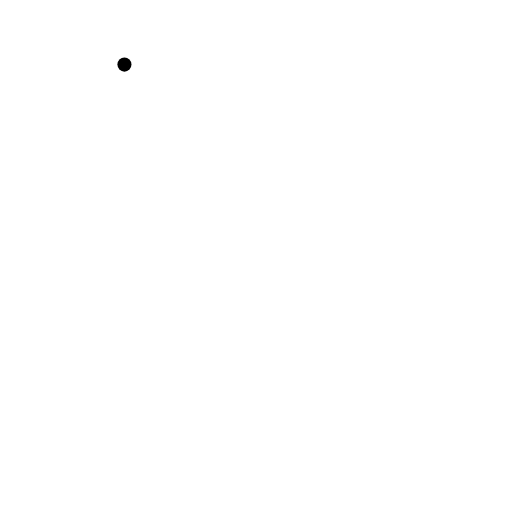
t = 0.00 s
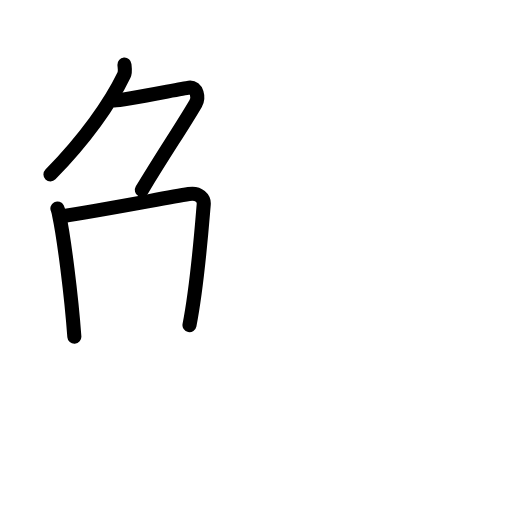
t = 3.92 s
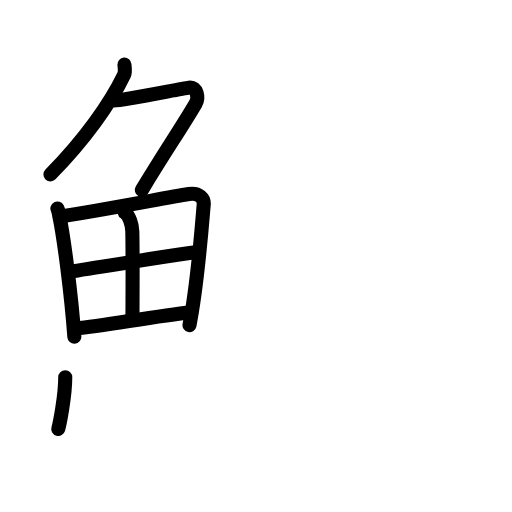
t = 7.75 s
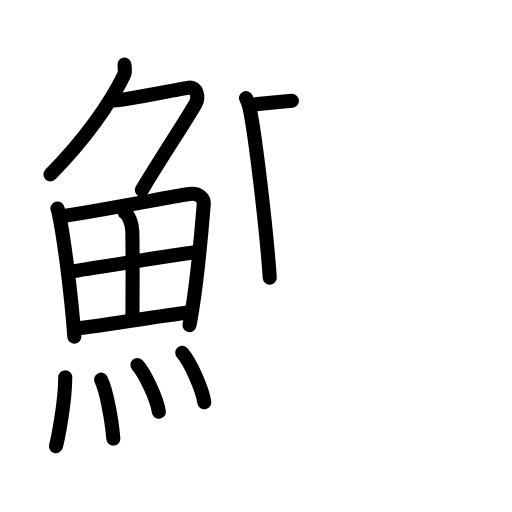
t = 12.08 s
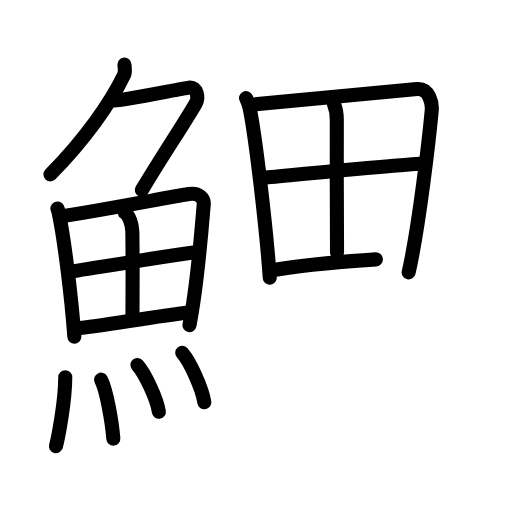
t = 15.75 s
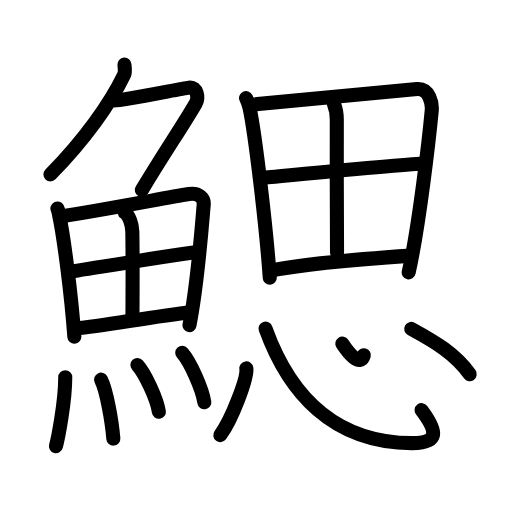
t = 20.00 s

The animated SVG that drew these frames (rendered in a browser with its animation timeline set to each time). Animation: 51 SMIL elements (animate=51); one cycle of 20.00 s.

<?xml version="1.0" encoding="UTF-8"?>
<!--
AniKanjiVG is licensed by CC-BY-SA Paul C. Sommerhoff (https://bitbucket.org/sommerhoff/anikanjivg).
AniKanjiVG uses KanjiVG which is licensed by CC-BY-SA Ulrich Apel (http://kanjivg.tagaini.net).
See also http://creativecommons.org/licenses/by-sa/3.0/
-->
<svg xmlns:kvg='http://kanjivg.tagaini.net' xmlns='http://www.w3.org/2000/svg' width='109' height='109' viewBox='0 0 109 109' style='fill:none;stroke:#000000;stroke-width:3;stroke-linecap:round;stroke-linejoin:round;' id="kvg:kanji_09c13"><g id="kvg:09c13" kvg:element="鰓"><g id="kvg:09c13-g1" kvg:element="魚" kvg:position="left" kvg:radical="general"><g id="kvg:09c13-g2" kvg:element="𠂊𠂊𠂊𠂊𠂊𠂊𠂊𠂊𠔉𠔉𠂊𠂊𠂊𠂊𤇾𠂊𠔉𠂊𠂊𠂊𠂤𠂊𠂊𠂊𦥯𦥑𠂊𦥑𠂊𠂊𠔉𠔉𠂊𠂊𠂊𠂊𠂊𠂊𠂊𠂊𠂊𠂊𦥑𦥑𠂊𠂊𠂊𠂊𠬝𠂊𤇾𠂊𤇾𠂊𠂊𠂊𠂊𦥑𦥑𠂊𠂊𠂢𠂢𠂊𠂊𦥑𠂊𦰩𠂊𠂊𠂊𠂊𤇾𦥑𠂊𠂊𠂊𠂊𠂊𠂊𠂊𦥑𠂊𠂊𠂊𠂊𠂊𠂊𠂊𠂊𠂊𠂊𠂊𠂢𠂢𦥑𠂊𦥑𦥑𦥑𦥑𦥑𦥑𠂊𠂊𠂊𠂊𠂊𦥑𠂊𠂊𠂊𠂊𤇾𠂊𠂊𠂊𠂊𦥑𦥯𦥑𠂊𠂊𠂊𠂊𠂊𠂊𠂊𠂊𠂊𠂊𠂊𠂊𠂊𦥑𦰌𠂊𦥑𠂊𠂊𠂊𠂊𠂊𠂊𠂊𠂊𠂤𠂤𠂊𠂊𦥑𦥑𠂊𠂤𠂊𠂊𠂊𩙿𠂊𠂊𠂊𠂊𠂊𠂊𠂊𠂊𠂊𠂊𠂊𠂊𠂊𠂊𠂊𠂊𠂊𠂊𠂊𠂊𠂊𠂊𠂊𠂊𠂊𠂊𠂊𠂊𠂊𠂊𠂊𠂊𠂊𠂊𠂊𠂊𠂊𠂊𠂊𠂊𠂊𠂊𠂊𠂊𠂊𠂊𠂊𠂊𠂊𠂊𠂊" kvg:variant="true" kvg:original="勹" kvg:position="top"><path id="kvg:09c13-s1" kvg:type="㇒" d="M26.49,13.75c0.04,0.55,0.26,1.48-0.09,2.21C23.5,22,18,29.75,10.74,37.12"><animate attributeName="d" begin="0.0s" dur="0.5s" from="M26.49,13.75C26.49,13.75,26.49,13.75,26.49,13.75" to="M26.49,13.75c0.04,0.55,0.26,1.48-0.09,2.21" />
<animate attributeName="d" begin="0.5s" dur="0.5s" from="M26.49,13.75c0.04,0.55,0.26,1.48-0.09,2.21c0,0,0,0,0,0,0" to="M26.49,13.75c0.04,0.55,0.26,1.48-0.09,2.21C23.5,22,18,29.75,10.74,37.12" />
</path>
<path id="kvg:09c13-s2" kvg:type="㇇" d="M24.39,21.38c1.93,0,13.82-2.44,15.85-2.73c1.74-0.25,2.13,2.17,1.41,3.4c-3.05,5.19-6.48,10.16-11.45,18.4"><animate attributeName="d" begin="1.0s" dur="0.3333333333333333s" from="M24.39,21.38C24.39,21.38,24.39,21.38,24.39,21.38" to="M24.39,21.38c1.93,0,13.82-2.44,15.85-2.73" />
<animate attributeName="d" begin="1.3333333333333333s" dur="0.3333333333333333s" from="M24.39,21.38c1.93,0,13.82-2.44,15.85-2.73c0,0,0,0,0,0,0" to="M24.39,21.38c1.93,0,13.82-2.44,15.85-2.73c1.74-0.25,2.13,2.17,1.41,3.4" />
<animate attributeName="d" begin="1.6666666666666665s" dur="0.3333333333333333s" from="M24.39,21.38c1.93,0,13.82-2.44,15.85-2.73c1.74-0.25,2.13,2.17,1.41,3.4c0,0,0,0,0,0,0" to="M24.39,21.38c1.93,0,13.82-2.44,15.85-2.73c1.74-0.25,2.13,2.17,1.41,3.4c-3.05,5.19-6.48,10.16-11.45,18.4" />
<animate attributeName="d" begin="0s" dur="1.0s" from="M-100,-100" to="M-100,-100" />
</path>
</g>
<g id="kvg:09c13-g3" kvg:position="bottom"><g id="kvg:09c13-g4" kvg:element="田"><path id="kvg:09c13-s3" kvg:type="㇑" d="M12.22,44.39c0.23,0.46,0.23,0.77,0.36,1.35c1.02,4.72,2.61,17.14,3.25,25.95"><animate attributeName="d" begin="2.0s" dur="0.5s" from="M12.22,44.39C12.22,44.39,12.22,44.39,12.22,44.39" to="M12.22,44.39c0.23,0.46,0.23,0.77,0.36,1.35" />
<animate attributeName="d" begin="2.5s" dur="0.5s" from="M12.22,44.39c0.23,0.46,0.23,0.77,0.36,1.35c0,0,0,0,0,0,0" to="M12.22,44.39c0.23,0.46,0.23,0.77,0.36,1.35c1.02,4.72,2.61,17.14,3.25,25.95" />
<animate attributeName="d" begin="0s" dur="2.0s" from="M-100,-100" to="M-100,-100" />
</path>
<path id="kvg:09c13-s4" kvg:type="㇕a" d="M13.28,46.02c7.92-1.19,21.01-3.71,26.92-4.71c2.17-0.37,3.29,0.93,3.17,2.23c-0.41,4.76-1.29,16.76-3.03,25.67"><animate attributeName="d" begin="3.0s" dur="0.3333333333333333s" from="M13.28,46.02C13.28,46.02,13.28,46.02,13.28,46.02" to="M13.28,46.02c7.92-1.19,21.01-3.71,26.92-4.71" />
<animate attributeName="d" begin="3.3333333333333335s" dur="0.3333333333333333s" from="M13.28,46.02c7.92-1.19,21.01-3.71,26.92-4.71c0,0,0,0,0,0,0" to="M13.28,46.02c7.92-1.19,21.01-3.71,26.92-4.71c2.17-0.37,3.29,0.93,3.17,2.23" />
<animate attributeName="d" begin="3.6666666666666665s" dur="0.3333333333333333s" from="M13.28,46.02c7.92-1.19,21.01-3.71,26.92-4.71c2.17-0.37,3.29,0.93,3.17,2.23c0,0,0,0,0,0,0" to="M13.28,46.02c7.92-1.19,21.01-3.71,26.92-4.71c2.17-0.37,3.29,0.93,3.17,2.23c-0.41,4.76-1.29,16.76-3.03,25.67" />
<animate attributeName="d" begin="0s" dur="3.0s" from="M-100,-100" to="M-100,-100" />
</path>
<path id="kvg:09c13-s5" kvg:type="㇑a" d="M26.56,45.23c0.9,0.59,1.58,2.51,1.61,4.04c0.12,6.73,0.03,15.27,0.03,18.6"><animate attributeName="d" begin="4.0s" dur="0.5s" from="M26.56,45.23C26.56,45.23,26.56,45.23,26.56,45.23" to="M26.56,45.23c0.9,0.59,1.58,2.51,1.61,4.04" />
<animate attributeName="d" begin="4.5s" dur="0.5s" from="M26.56,45.23c0.9,0.59,1.58,2.51,1.61,4.04c0,0,0,0,0,0,0" to="M26.56,45.23c0.9,0.59,1.58,2.51,1.61,4.04c0.12,6.73,0.03,15.27,0.03,18.6" />
<animate attributeName="d" begin="0s" dur="4.0s" from="M-100,-100" to="M-100,-100" />
</path>
<path id="kvg:09c13-s6" kvg:type="㇐a" d="M15.76,57.73c2.58-0.46,24.26-3.87,26.39-4.06"><animate attributeName="d" begin="5.0s" dur="1.0s" from="M15.76,57.73C15.76,57.73,15.76,57.73,15.76,57.73" to="M15.76,57.73c2.58-0.46,24.26-3.87,26.39-4.06" />
<animate attributeName="d" begin="0s" dur="5.0s" from="M-100,-100" to="M-100,-100" />
</path>
<path id="kvg:09c13-s7" kvg:type="㇐a" d="M16.23,69.9c5.71-0.51,16.61-2.62,24.49-3.45"><animate attributeName="d" begin="6.0s" dur="1.0s" from="M16.23,69.9C16.23,69.9,16.23,69.9,16.23,69.9" to="M16.23,69.9c5.71-0.51,16.61-2.62,24.49-3.45" />
<animate attributeName="d" begin="0s" dur="6.0s" from="M-100,-100" to="M-100,-100" />
</path>
</g>
<g id="kvg:09c13-g5" kvg:element="灬" kvg:variant="true" kvg:original="火"><path id="kvg:09c13-s8" kvg:type="㇔" d="M13.89,80.32c0,5.32-1.57,13.16-1.98,14.68"><animate attributeName="d" begin="7.0s" dur="1.0s" from="M13.89,80.32C13.89,80.32,13.89,80.32,13.89,80.32" to="M13.89,80.32c0,5.32-1.57,13.16-1.98,14.68" />
<animate attributeName="d" begin="0s" dur="7.0s" from="M-100,-100" to="M-100,-100" />
</path>
<path id="kvg:09c13-s9" kvg:type="㇔" d="M21.51,80.83c1.19,2.36,2.32,8.87,2.62,12.54"><animate attributeName="d" begin="8.0s" dur="1.0s" from="M21.51,80.83C21.51,80.83,21.51,80.83,21.51,80.83" to="M21.51,80.83c1.19,2.36,2.32,8.87,2.62,12.54" />
<animate attributeName="d" begin="0s" dur="8.0s" from="M-100,-100" to="M-100,-100" />
</path>
<path id="kvg:09c13-s10" kvg:type="㇔" d="M29.25,77.69c1.61,1.76,4.16,7.23,4.57,9.96"><animate attributeName="d" begin="9.0s" dur="1.0s" from="M29.25,77.69C29.25,77.69,29.25,77.69,29.25,77.69" to="M29.25,77.69c1.61,1.76,4.16,7.23,4.57,9.96" />
<animate attributeName="d" begin="0s" dur="9.0s" from="M-100,-100" to="M-100,-100" />
</path>
<path id="kvg:09c13-s11" kvg:type="㇔" d="M38.8,75.12c1.66,1.86,4.28,7.64,4.7,10.53"><animate attributeName="d" begin="10.0s" dur="1.0s" from="M38.8,75.12C38.8,75.12,38.8,75.12,38.8,75.12" to="M38.8,75.12c1.66,1.86,4.28,7.64,4.7,10.53" />
<animate attributeName="d" begin="0s" dur="10.0s" from="M-100,-100" to="M-100,-100" />
</path>
</g>
</g>
</g>
<g id="kvg:09c13-g6" kvg:element="思" kvg:position="right"><g id="kvg:09c13-g7" kvg:element="田" kvg:position="top"><path id="kvg:09c13-s12" kvg:type="㇑" d="M52.38,20.87c0.27,0.56,0.62,1.47,0.76,2.16c1.2,5.65,3.58,25.67,4.29,36.09"><animate attributeName="d" begin="11.0s" dur="0.5s" from="M52.38,20.87C52.38,20.87,52.38,20.87,52.38,20.87" to="M52.38,20.87c0.27,0.56,0.62,1.47,0.76,2.16" />
<animate attributeName="d" begin="11.5s" dur="0.5s" from="M52.38,20.87c0.27,0.56,0.62,1.47,0.76,2.16c0,0,0,0,0,0,0" to="M52.38,20.87c0.27,0.56,0.62,1.47,0.76,2.16c1.2,5.65,3.58,25.67,4.29,36.09" />
<animate attributeName="d" begin="0s" dur="11.0s" from="M-100,-100" to="M-100,-100" />
</path>
<path id="kvg:09c13-s13" kvg:type="㇕a" d="M53.31,22.3c14.44-1.3,28.35-2.77,35.48-3.33c2.62-0.2,3.26,3.06,3.12,4.57c-0.52,5.55-2.61,24.1-4.9,34.44"><animate attributeName="d" begin="12.0s" dur="0.3333333333333333s" from="M53.31,22.3C53.31,22.3,53.31,22.3,53.31,22.3" to="M53.31,22.3c14.44-1.3,28.35-2.77,35.48-3.33" />
<animate attributeName="d" begin="12.333333333333334s" dur="0.3333333333333333s" from="M53.31,22.3c14.44-1.3,28.35-2.77,35.48-3.33c0,0,0,0,0,0,0" to="M53.31,22.3c14.44-1.3,28.35-2.77,35.48-3.33c2.62-0.2,3.26,3.06,3.12,4.57" />
<animate attributeName="d" begin="12.666666666666666s" dur="0.3333333333333333s" from="M53.31,22.3c14.44-1.3,28.35-2.77,35.48-3.33c2.62-0.2,3.26,3.06,3.12,4.57c0,0,0,0,0,0,0" to="M53.31,22.3c14.44-1.3,28.35-2.77,35.48-3.33c2.62-0.2,3.26,3.06,3.12,4.57c-0.52,5.55-2.61,24.1-4.9,34.44" />
<animate attributeName="d" begin="0s" dur="12.0s" from="M-100,-100" to="M-100,-100" />
</path>
<path id="kvg:09c13-s14" kvg:type="㇑a" d="M71.06,22.05c0.34,0.81,0.65,2.09,0.64,3.52c-0.05,7.81,0.05,25.82,0.05,28.14"><animate attributeName="d" begin="13.0s" dur="0.5s" from="M71.06,22.05C71.06,22.05,71.06,22.05,71.06,22.05" to="M71.06,22.05c0.34,0.81,0.65,2.09,0.64,3.52" />
<animate attributeName="d" begin="13.5s" dur="0.5s" from="M71.06,22.05c0.34,0.81,0.65,2.09,0.64,3.52c0,0,0,0,0,0,0" to="M71.06,22.05c0.34,0.81,0.65,2.09,0.64,3.52c-0.05,7.81,0.05,25.82,0.05,28.14" />
<animate attributeName="d" begin="0s" dur="13.0s" from="M-100,-100" to="M-100,-100" />
</path>
<path id="kvg:09c13-s15" kvg:type="㇐a" d="M55.94,37.85c3.11-0.27,31.7-3.04,34.27-3.04"><animate attributeName="d" begin="14.0s" dur="1.0s" from="M55.94,37.85C55.94,37.85,55.94,37.85,55.94,37.85" to="M55.94,37.85c3.11-0.27,31.7-3.04,34.27-3.04" />
<animate attributeName="d" begin="0s" dur="14.0s" from="M-100,-100" to="M-100,-100" />
</path>
<path id="kvg:09c13-s16" kvg:type="㇐a" d="M57.49,57.63c7.43-1.51,23.3-2.76,30.05-3.21"><animate attributeName="d" begin="15.0s" dur="1.0s" from="M57.49,57.63C57.49,57.63,57.49,57.63,57.49,57.63" to="M57.49,57.63c7.43-1.51,23.3-2.76,30.05-3.21" />
<animate attributeName="d" begin="0s" dur="15.0s" from="M-100,-100" to="M-100,-100" />
</path>
</g>
<g id="kvg:09c13-g8" kvg:element="心" kvg:position="bottom"><path id="kvg:09c13-s17" kvg:type="㇔" d="M52.44,78.42c0.31,2.01-3.08,10.87-5.54,14.21"><animate attributeName="d" begin="16.0s" dur="1.0s" from="M52.44,78.42C52.44,78.42,52.44,78.42,52.44,78.42" to="M52.44,78.42c0.31,2.01-3.08,10.87-5.54,14.21" />
<animate attributeName="d" begin="0s" dur="16.0s" from="M-100,-100" to="M-100,-100" />
</path>
<path id="kvg:09c13-s18" kvg:type="㇟b" d="M56.53,69.94c4.85,13.46,14.19,24.31,31.12,24.39c5.88,0.03,5.53-2.42,2.1-7.02"><animate attributeName="d" begin="17.0s" dur="0.5s" from="M56.53,69.94C56.53,69.94,56.53,69.94,56.53,69.94" to="M56.53,69.94c4.85,13.46,14.19,24.31,31.12,24.39" />
<animate attributeName="d" begin="17.5s" dur="0.5s" from="M56.53,69.94c4.85,13.46,14.19,24.31,31.12,24.39c0,0,0,0,0,0,0" to="M56.53,69.94c4.85,13.46,14.19,24.31,31.12,24.39c5.88,0.03,5.53-2.42,2.1-7.02" />
<animate attributeName="d" begin="0s" dur="17.0s" from="M-100,-100" to="M-100,-100" />
</path>
<path id="kvg:09c13-s19" kvg:type="㇔a" d="M72.88,73.14c1.24,1.9,3.8,5.17,4.58,2.48"><animate attributeName="d" begin="18.0s" dur="1.0s" from="M72.88,73.14C72.88,73.14,72.88,73.14,72.88,73.14" to="M72.88,73.14c1.24,1.9,3.8,5.17,4.58,2.48" />
<animate attributeName="d" begin="0s" dur="18.0s" from="M-100,-100" to="M-100,-100" />
</path>
<path id="kvg:09c13-s20" kvg:type="㇔" d="M87.55,70.02c5.15,2.81,9.32,5.27,12.45,9.64"><animate attributeName="d" begin="19.0s" dur="1.0s" from="M87.55,70.02C87.55,70.02,87.55,70.02,87.55,70.02" to="M87.55,70.02c5.15,2.81,9.32,5.27,12.45,9.64" />
<animate attributeName="d" begin="0s" dur="19.0s" from="M-100,-100" to="M-100,-100" />
</path>
</g>
</g>
</g>
</svg>
